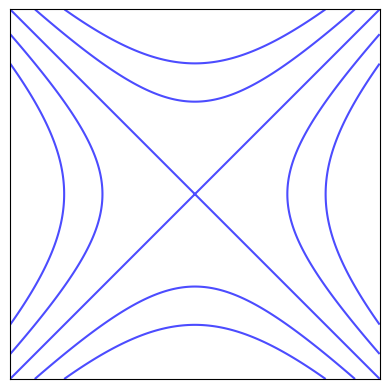

Write Python code to recreate this figure.
import numpy as np
import matplotlib.pyplot as plt

ax = plt.gca()

ax.set_aspect('equal')
ax.set_xticks([])
ax.set_yticks([])

x = np.arange(-10, 10, 0.01)
y = np.arange(-10, 10, 0.01)

X, Y = np.meshgrid(x, y)
Z = X**2 - Y**2

levels = np.arange(-50, 51, 25)

contour = ax.contour(X, Y, Z, colors='blue',
                     linestyles='solid', levels=levels, alpha=0.7)
plt.savefig('x2-y25contour.pdf', format='pdf')
